The GitHub repository prakhar-asaiya/NEXA-VaxU contains a labelled image folder "coswara_sepparated_specs" with 2 categories: COVID negative, COVID positive. Examples follow, each with its label.

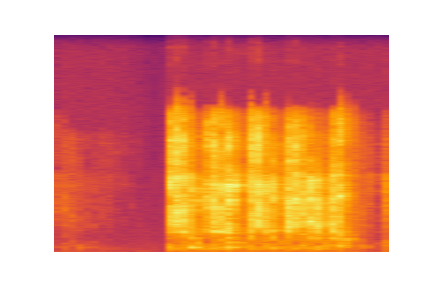
Label: COVID positive

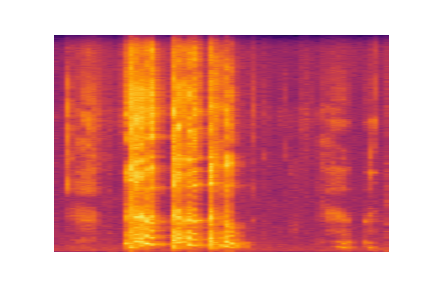
Label: COVID negative

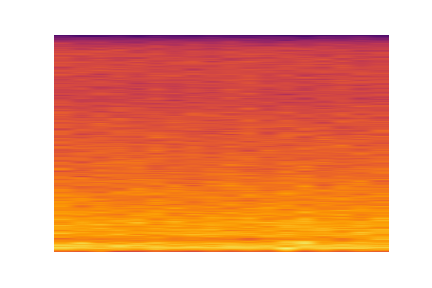
Label: COVID positive

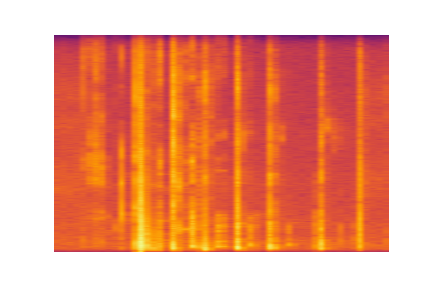
Label: COVID negative

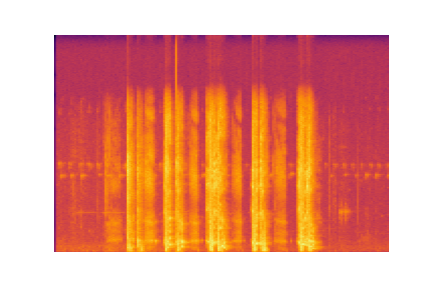
Label: COVID positive

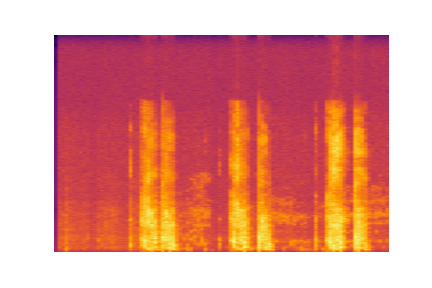
Label: COVID negative
